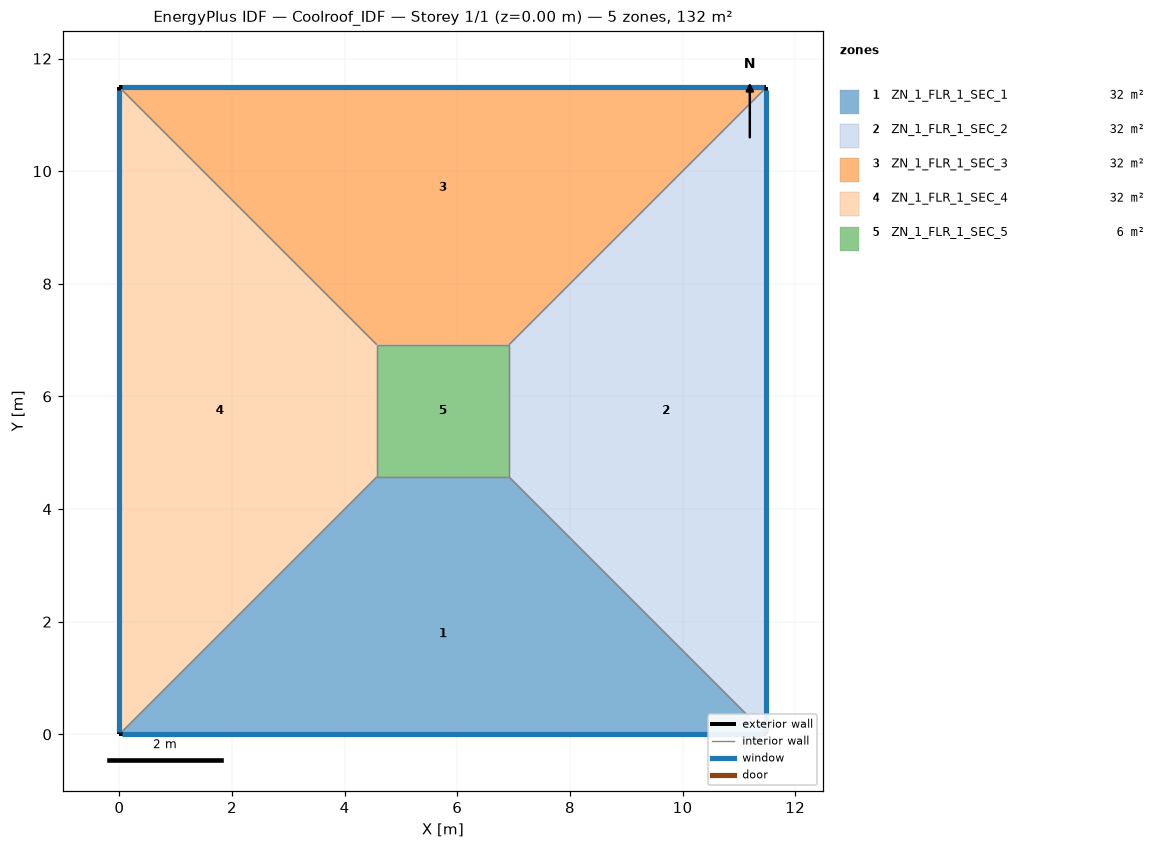
=== STOREY PLAN SPEC (per zone: floor XY polygon, exterior-wall plan segments, windows/doors) ===
zone 1: ZN_1_FLR_1_SEC_1  (31.6 m²)
  floor: (4.57, 4.57) (6.92, 4.57) (11.49, 0.00) (0.00, 0.00)
  exterior wall: (0.00, 0.00) – (11.49, 0.00)  [11.5 m]
    window: (0.05, 0.00) – (11.44, 0.00)  [12.1 m²]
  interior walls: 3
zone 2: ZN_1_FLR_1_SEC_2  (31.6 m²)
  floor: (6.92, 4.57) (6.92, 6.92) (11.49, 11.49) (11.49, 0.00)
  exterior wall: (11.49, 0.00) – (11.49, 11.49)  [11.5 m]
    window: (11.49, 0.05) – (11.49, 11.44)  [12.1 m²]
  interior walls: 3
zone 3: ZN_1_FLR_1_SEC_3  (31.6 m²)
  floor: (0.00, 11.49) (11.49, 11.49) (6.92, 6.92) (4.57, 6.92)
  exterior wall: (11.49, 11.49) – (0.00, 11.49)  [11.5 m]
    window: (11.44, 11.49) – (0.05, 11.49)  [12.1 m²]
  interior walls: 3
zone 4: ZN_1_FLR_1_SEC_4  (31.6 m²)
  floor: (0.00, 11.49) (4.57, 6.92) (4.57, 4.57) (0.00, 0.00)
  exterior wall: (0.00, 11.49) – (0.00, 0.00)  [11.5 m]
    window: (0.00, 11.44) – (0.00, 0.05)  [12.1 m²]
  interior walls: 3
zone 5: ZN_1_FLR_1_SEC_5  (5.5 m²)
  floor: (4.57, 6.92) (6.92, 6.92) (6.92, 4.57) (4.57, 4.57)
  interior walls: 4

=== DERIVED (storey summary) ===
Building: Coolroof_IDF
Storey: 1 of 1  (floor level z = 0.00 m)
Storey gross floor area: 132.0 m²
Zones on this storey: 5
  - ZN_1_FLR_1_SEC_1: floor 31.6 m²; exterior wall 11.5 m (40.2 m²); 1 window(s) 12.1 m²; WWR 30.0%
  - ZN_1_FLR_1_SEC_2: floor 31.6 m²; exterior wall 11.5 m (40.2 m²); 1 window(s) 12.1 m²; WWR 30.0%
  - ZN_1_FLR_1_SEC_3: floor 31.6 m²; exterior wall 11.5 m (40.2 m²); 1 window(s) 12.1 m²; WWR 30.0%
  - ZN_1_FLR_1_SEC_4: floor 31.6 m²; exterior wall 11.5 m (40.2 m²); 1 window(s) 12.1 m²; WWR 30.0%
  - ZN_1_FLR_1_SEC_5: floor 5.5 m²
Zone adjacency (shared interzone walls):
  - ZN_1_FLR_1_SEC_1 ↔ ZN_1_FLR_1_SEC_2
  - ZN_1_FLR_1_SEC_1 ↔ ZN_1_FLR_1_SEC_4
  - ZN_1_FLR_1_SEC_1 ↔ ZN_1_FLR_1_SEC_5
  - ZN_1_FLR_1_SEC_2 ↔ ZN_1_FLR_1_SEC_3
  - ZN_1_FLR_1_SEC_2 ↔ ZN_1_FLR_1_SEC_5
  - ZN_1_FLR_1_SEC_3 ↔ ZN_1_FLR_1_SEC_4
  - ZN_1_FLR_1_SEC_3 ↔ ZN_1_FLR_1_SEC_5
  - ZN_1_FLR_1_SEC_4 ↔ ZN_1_FLR_1_SEC_5